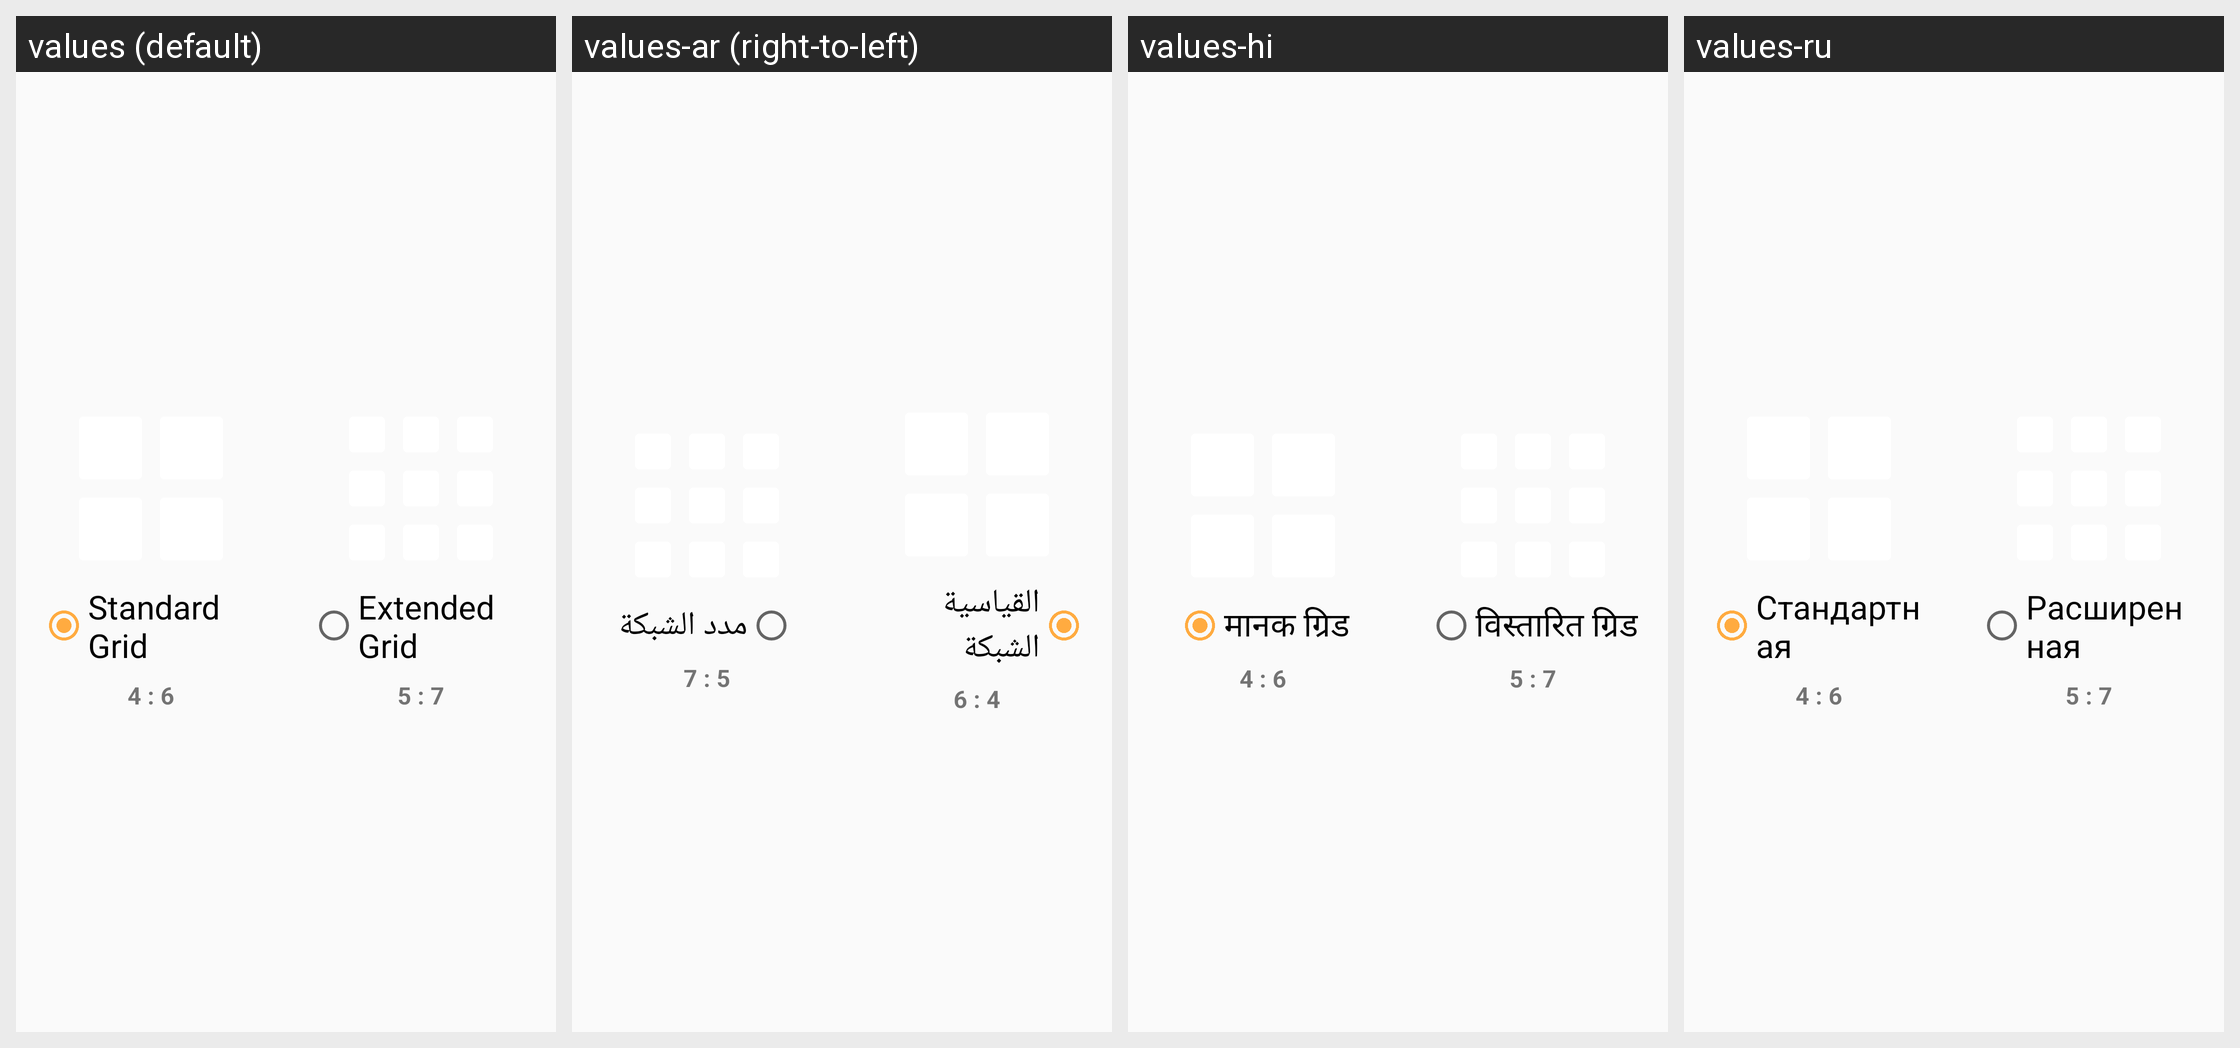

Here is an Android app screen in its default locale and in the app's own translations. Write out the translated-string differences for the strings that appear on this screen.
Android screen res/layout/welcome_prefs_slide2.xml rendered under 4 locales, left to right: values (default), values-ar (right-to-left), values-hi, values-ru. Device: Nexus 5 (rendered at 1080×1920; each locale shown at half size, 540×960, under a caption strip naming it); theme AppTheme.
Strings drawn on this screen, with the default value and each locale's value (text and hints the layout hard-codes, and strings that could not be matched under every locale, appear in the picture but are not listed):

standard_grid_text
  values: Standard Grid
  values-ar: القياسية الشبكة
  values-hi: मानक ग्रिड
  values-ru: Стандартная

standard_grid_size
  values: 4 : 6
  values-ar: 4 : 6  [not translated; the default value is used]
  values-hi: 4 : 6  [not translated; the default value is used]
  values-ru: 4 : 6  [not translated; the default value is used]

extended_grid_text
  values: Extended Grid
  values-ar: مدد الشبكة
  values-hi: विस्तारित ग्रिड
  values-ru: Расширенная

extended_grid_size
  values: 5 : 7
  values-ar: 5 : 7  [not translated; the default value is used]
  values-hi: 5 : 7  [not translated; the default value is used]
  values-ru: 5 : 7  [not translated; the default value is used]
